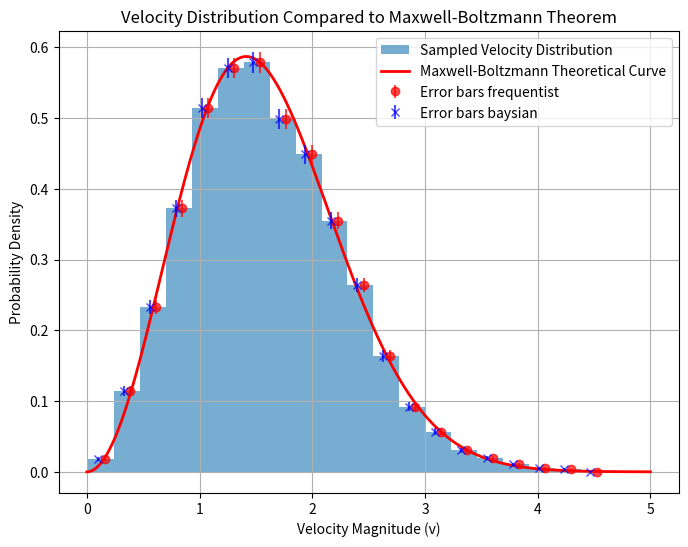
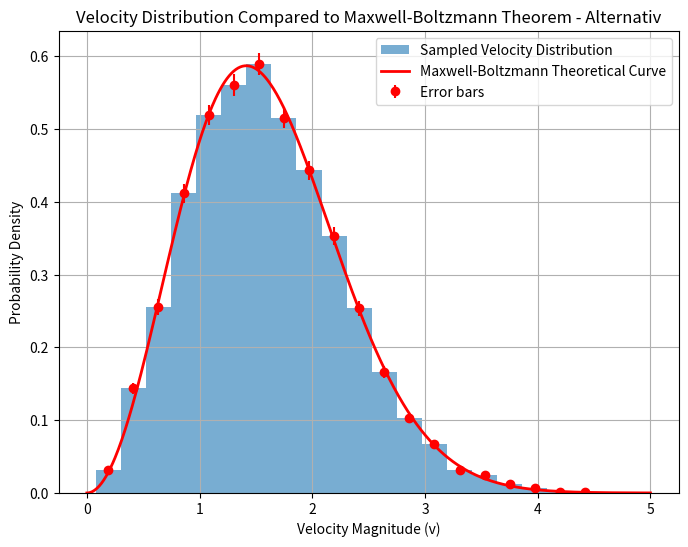
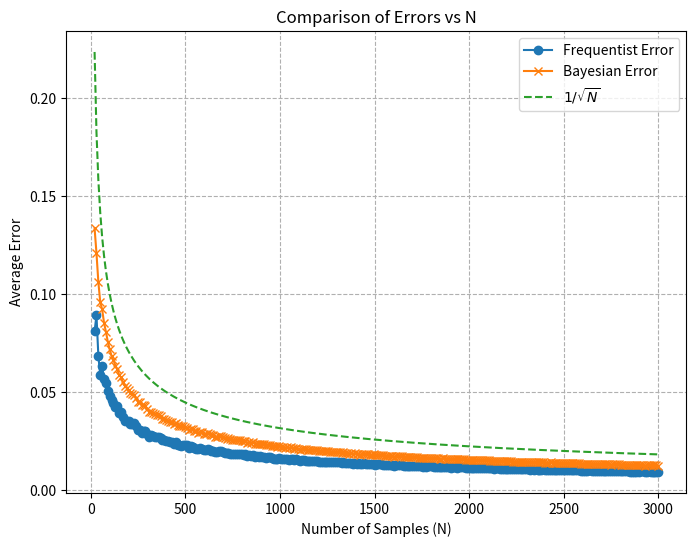

Python code for these plots, in order:
import numpy as np
import scipy.constants as consts
import matplotlib.pyplot as plt

# Define Function for sampling of g(x) with uniform variables
def generate_x_from_gx(uniform_rand_numbers):
    # How to get this Formular:
    # given g(x) = exp(-x)
    # Calc G(x) = exp(-x_min) - exp(-x)
    # G(x) = u # u = uniform distribution
    # x = G^-1(u)
    return -1 * np.log(uniform_rand_numbers)

# Frequentist Approach
def frequentist_approach(N, bin_width, counts):
    Ni_array = counts * N * bin_width
    sigma = np.sqrt(Ni_array * (1 - (Ni_array / N))) # Frequentist Approach
    return sigma / (N * bin_width) # Normalizing

# Rejection sampling function
def rejection_sampling(condition_func, gx_sampler, n_samples):
    samples = []
    while len(samples) < n_samples:
        # Sample von uniform
        u = np.random.uniform(0, 1)
        # Sample from g(x)
        x_sample = gx_sampler(np.random.uniform(0, 1))

        # Check condition
        if u <= condition_func(x_sample):  # Acceptance condition
            samples.append(x_sample)

    return np.array(samples)

# Sample from constant pdf -> uniform
def sample_x_for_const_gx(x):
    return np.random.uniform(0, 6)


def bayesian_pi_mean(N_i, N, n_b):
    """
    Computes the Bayesian posterior mean of p_i for bin i.

    Parameters:
    - N_i: count in bin i
    - N: total count (sum of all bins)
    - n_b: number of bins

    Returns:
    - posterior mean of p_i
    """
    return (N_i + 1) / (N + n_b + 1)


def bayesian_pi_second_moment(N_i, N, n_b):
    """
    Computes the second moment of p_i under the Bayesian posterior.

    Parameters:
    - N_i: count in bin i
    - N: total count (sum of all bins)
    - n_b: number of bins

    Returns:
    - second moment of p_i
    """
    pi_mean = bayesian_pi_mean(N_i, N, n_b)
    return ((N_i + 2) / (N + n_b + 2)) * pi_mean

def bayesian_pi_std(N_i, N, n_b, bin_widh):
    """
    Computes the standard deviation (sigma) of p_i under the Bayesian posterior.

    Parameters:
    - N_i: count in bin i
    - N: total count (sum of all bins)
    - n_b: number of bins

    Returns:
    - standard deviation (sigma) of p_i
    """
    mean = bayesian_pi_mean(N_i, N, n_b)
    second_moment = bayesian_pi_second_moment(N_i, N, n_b)
    variance = second_moment - mean**2
    return np.sqrt(variance) / (bin_width) # Normalizing

# Define functions g(x) and f(x)
gx = lambda x: np.exp(-x)  # Proposal distribution
fx = lambda x: np.exp(-x ** 2 / 2) * np.sqrt(2 / np.pi)  # Target distribution

# Compute c using a reasonable range of x values
x_vals = np.linspace(0, 10, 1000)
c = np.max(fx(x_vals) / gx(x_vals))  # Maximum ratio of f(x) / g(x)

# Define scaled proposal function
cgx = lambda x: c * gx(x)

# Condition function f / (c * g)
condition_func = lambda x: fx(x) / cgx(x)

# Alternative Condition Function
max_fx = np.max(fx(x_vals)) * 1
condition_func_alternaiv = lambda x: fx(x) / max_fx

# Initialize Variables
xmin = 0
xmax = 1
n = 10000
kB = consts.k
T = 300     # K
m = 1
bins = 20

# Define Sigma
sigma = np.sqrt(kB * T / m)
sigma = 1

def sample_3_independent_v(condition_func, generate_x_from_gx, n):
    # Sample 3 different Velocitys with Rejections
    v1 = rejection_sampling(condition_func, generate_x_from_gx, n)
    v2 = rejection_sampling(condition_func, generate_x_from_gx, n)
    v3 = rejection_sampling(condition_func, generate_x_from_gx, n)

    # Calculate magnitude of complete v
    return sigma * np.sqrt(v1 ** 2 + v2 ** 2 + v3 ** 2)

v = sample_3_independent_v(condition_func, generate_x_from_gx, n)
v_alternaiv = sample_3_independent_v(condition_func_alternaiv, sample_x_for_const_gx, n)

v_vals = np.linspace(0, 5, 500)
pv = np.sqrt(2 / np.pi) * v_vals ** 2 * np.exp(-(v_vals ** 2) / 2)

# Calculate Frequentist Approach for Histograms
counts, bin_edges = np.histogram(v, bins=bins, density=True)
counts_alternativ, bin_edges_alternativ = np.histogram(v_alternaiv, bins=bins, density=True)
# Bin-Mitte berechnen für die Fehlerbalken
bin_centers = (bin_edges[:-1] + bin_edges[1:]) / 2
bin_centers_alternativ = (bin_edges_alternativ[:-1] + bin_edges_alternativ[1:]) / 2

# Calculate Bin width
bin_width = bin_edges[1] - bin_edges[0]
bin_width_alternativ = bin_edges_alternativ[1] - bin_edges_alternativ[0]

# Errorbalken berechnen mittels Frequentist approach
error = frequentist_approach(n, bin_width, counts)
error_alternativ = frequentist_approach(n, bin_width_alternativ, counts_alternativ)

# Errorbalken mittels Baysian approach
error_baysian = bayesian_pi_std(counts * n * bin_width, n, bins, bin_width)

# Plot histogram of sampled velocities
plt.figure(figsize=(8, 6))
plt.hist(v, bins=bins, density=True, alpha=0.6, label="Sampled Velocity Distribution")
plt.plot(v_vals, pv, color='red', linewidth=2, label="Maxwell-Boltzmann Theoretical Curve")
# Fehlerbalken hinzufügen
plt.errorbar(bin_centers + bin_width / 8, counts, yerr=error, fmt='o', color='r', label="Error bars frequentist", alpha=0.7)
plt.errorbar(bin_centers - bin_width / 8, counts, yerr=error_baysian, fmt='x', color='b', label="Error bars baysian", alpha=0.7)

# Add labels and title
plt.xlabel("Velocity Magnitude (v)")
plt.ylabel("Probability Density")
plt.title("Velocity Distribution Compared to Maxwell-Boltzmann Theorem")
plt.legend()
plt.grid(True)

# Show the plot
plt.show()


# Plot histogram of sampled velocities
plt.figure(figsize=(8, 6))
plt.hist(v_alternaiv, bins=bins, density=True, alpha=0.6, label="Sampled Velocity Distribution")
plt.plot(v_vals, pv, color='red', linewidth=2, label="Maxwell-Boltzmann Theoretical Curve")
# Fehlerbalken hinzufügen
plt.errorbar(bin_centers_alternativ, counts_alternativ, yerr=error_alternativ, fmt='o', color='r', label="Error bars")

# Add labels and title
plt.xlabel("Velocity Magnitude (v)")
plt.ylabel("Probability Density")
plt.title("Velocity Distribution Compared to Maxwell-Boltzmann Theorem - Alternativ")
plt.legend()
plt.grid(True)

# Show the plot
plt.show()

def compare_errors_over_N(N_values, bins):
    """
    Compare Bayesian and Frequentist errors over different total sample sizes N.

    Parameters:
    - N_values: array-like, list of total sample sizes
    - bin_width: width of the histogram bins (from reference histogram)
    - counts_ref: reference normalized histogram (same for all N, scaled accordingly)
    - bins: number of bins
    """
    freq_errors = []
    bayes_errors = []
    sqrtN_errors = []

    for N in N_values:
        # Recalculate errors
        samples = sample_3_independent_v(condition_func, generate_x_from_gx, N)
        counts, bin_edges = np.histogram(samples, bins=bins, range=(0, 6), density=True)
        bin_width = bin_edges[1] - bin_edges[0]
        freq = frequentist_approach(N, bin_width, counts)
        bayes = bayesian_pi_std(counts * N * bin_width, N, bins, bin_width)
        freq_errors.append(np.mean(freq))
        bayes_errors.append(np.mean(bayes))
        sqrtN_errors.append(1 / np.sqrt(N))

    # Plot
    plt.figure(figsize=(8, 6))
    plt.plot(N_values, freq_errors, label="Frequentist Error", marker='o')
    plt.plot(N_values, bayes_errors, label="Bayesian Error", marker='x')
    plt.plot(N_values, sqrtN_errors, label=r"$1/\sqrt{N}$", linestyle='--')
    plt.xlabel("Number of Samples (N)")
    plt.ylabel("Average Error")
    plt.title("Comparison of Errors vs N")
    plt.legend()
    plt.grid(True, which="both", ls="--")
    plt.show()


# Evaluate Errors for different N
N_values = np.logspace(1, 4.7, 15, dtype=int)  # From 1e2 (100) to ~5e4
N_values = np.linspace(20, 3000, 300)  # From 1e2 (100) to ~5e4
compare_errors_over_N(N_values, bins)
